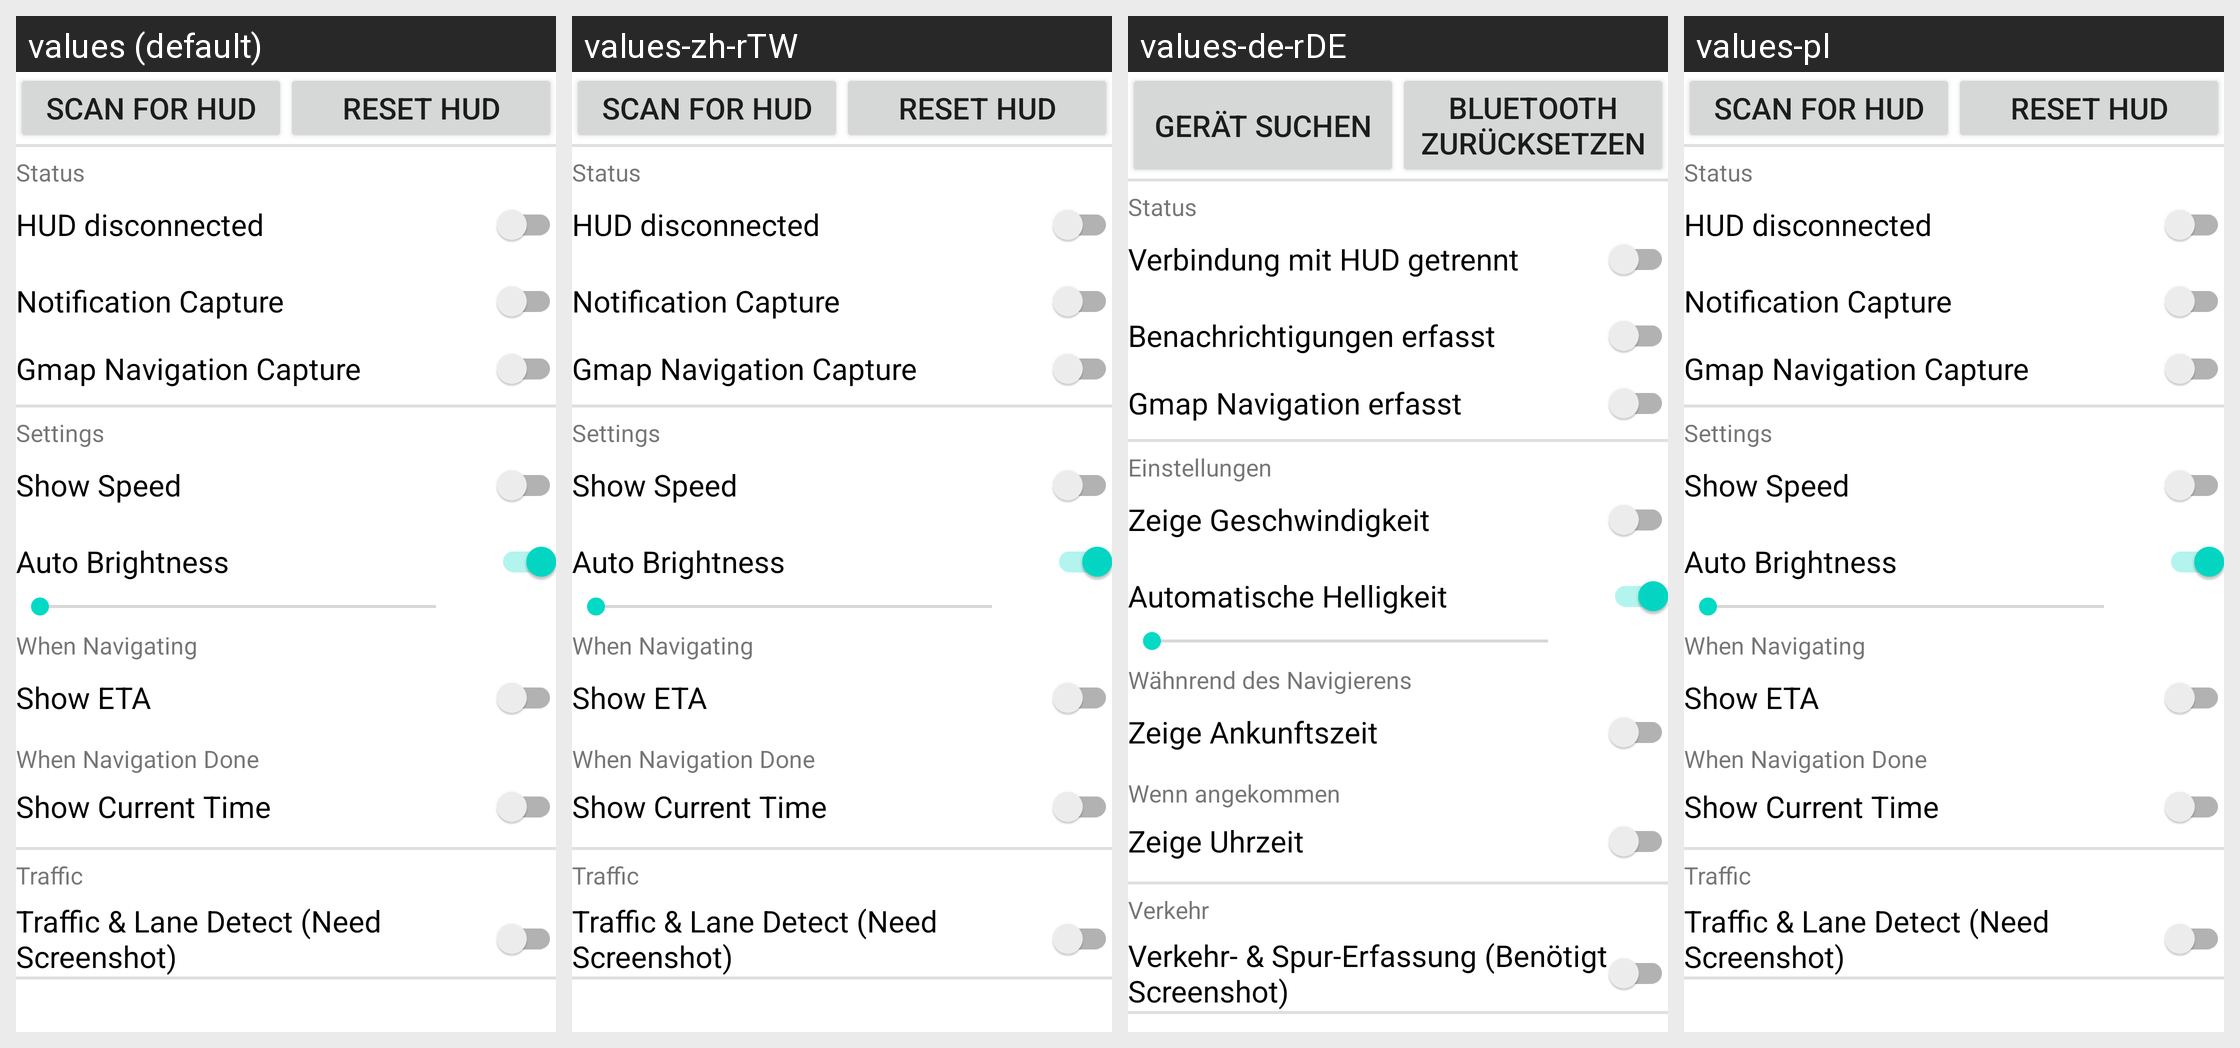

Strings drawn on this Android screen and how each of the app's shown locales translates them:
Android screen res/layout/fragment_page1.xml rendered under 4 locales, left to right: values (default), values-zh-rTW, values-de-rDE, values-pl. Device: Nexus 5 (rendered at 1080×1920; each locale shown at half size, 540×960, under a caption strip naming it); theme Theme.MaterialComponents.DayNight.NoActionBar.
Strings drawn on this screen, with the default value and each locale's value (text and hints the layout hard-codes, and strings that could not be matched under every locale, appear in the picture but are not listed):

layout_button_scan_hud
  values: Scan for HUD
  values-zh-rTW: Scan for HUD  [not translated; the default value is used]
  values-de-rDE: Gerät suchen
  values-pl: Scan for HUD  [not translated; the default value is used]

layout_button_reset_hud
  values: Reset HUD
  values-zh-rTW: Reset HUD  [not translated; the default value is used]
  values-de-rDE: Bluetooth zurücksetzen
  values-pl: Reset HUD  [not translated; the default value is used]

layout_title_status
  values: Status
  values-zh-rTW: Status  [not translated; the default value is used]
  values-de-rDE: Status
  values-pl: Status  [not translated; the default value is used]

layout_element_hud_disconnected
  values: HUD disconnected
  values-zh-rTW: HUD disconnected  [not translated; the default value is used]
  values-de-rDE: Verbindung mit HUD getrennt
  values-pl: HUD disconnected  [not translated; the default value is used]

layout_element_notification_caputre
  values: Notification Capture
  values-zh-rTW: Notification Capture  [not translated; the default value is used]
  values-de-rDE: Benachrichtigungen erfasst
  values-pl: Notification Capture  [not translated; the default value is used]

layout_element_gmaps_notification_caputre
  values: Gmap Navigation Capture
  values-zh-rTW: Gmap Navigation Capture  [not translated; the default value is used]
  values-de-rDE: Gmap Navigation erfasst
  values-pl: Gmap Navigation Capture  [not translated; the default value is used]

layout_title_settings
  values: Settings
  values-zh-rTW: Settings  [not translated; the default value is used]
  values-de-rDE: Einstellungen
  values-pl: Settings  [not translated; the default value is used]

layout_element_show_speed
  values: Show Speed
  values-zh-rTW: Show Speed  [not translated; the default value is used]
  values-de-rDE: Zeige Geschwindigkeit
  values-pl: Show Speed  [not translated; the default value is used]

layout_element_auto_brightness
  values: Auto Brightness
  values-zh-rTW: Auto Brightness  [not translated; the default value is used]
  values-de-rDE: Automatische Helligkeit
  values-pl: Auto Brightness  [not translated; the default value is used]

layout_title_when_navigating
  values: When Navigating
  values-zh-rTW: When Navigating  [not translated; the default value is used]
  values-de-rDE: Wähnrend des Navigierens
  values-pl: When Navigating  [not translated; the default value is used]

layout_element_show_eta
  values: Show ETA
  values-zh-rTW: Show ETA  [not translated; the default value is used]
  values-de-rDE: Zeige Ankunftszeit
  values-pl: Show ETA  [not translated; the default value is used]

layout_title_when_nav_done
  values: When Navigation Done
  values-zh-rTW: When Navigation Done  [not translated; the default value is used]
  values-de-rDE: Wenn angekommen
  values-pl: When Navigation Done  [not translated; the default value is used]

layout_element_show_curr_time
  values: Show Current Time
  values-zh-rTW: Show Current Time  [not translated; the default value is used]
  values-de-rDE: Zeige Uhrzeit
  values-pl: Show Current Time  [not translated; the default value is used]

layout_title_traffic
  values: Traffic
  values-zh-rTW: Traffic  [not translated; the default value is used]
  values-de-rDE: Verkehr
  values-pl: Traffic  [not translated; the default value is used]

layout_element_traffic_lane_det
  values: Traffic & Lane Detect (Need Screenshot)
  values-zh-rTW: Traffic & Lane Detect (Need Screenshot)  [not translated; the default value is used]
  values-de-rDE: Verkehr- & Spur-Erfassung (Benötigt Screenshot)
  values-pl: Traffic & Lane Detect (Need Screenshot)  [not translated; the default value is used]
